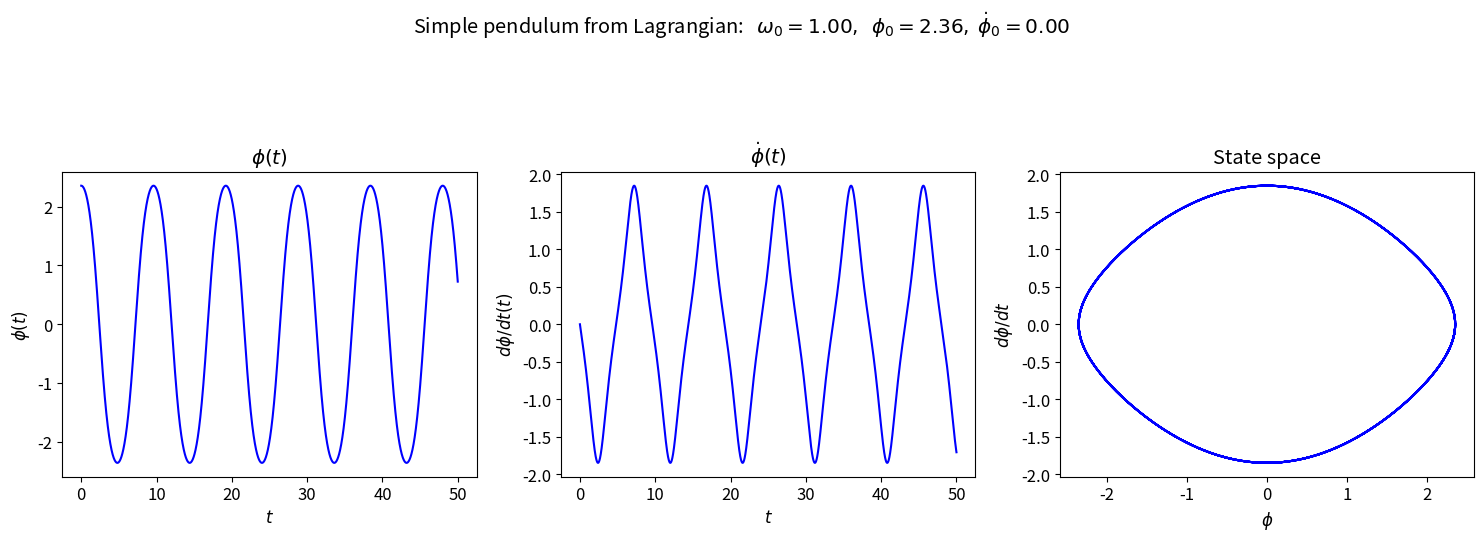
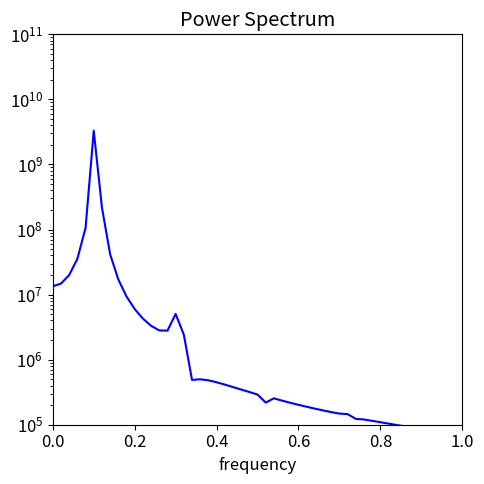

Here is the Python script that generated these plots, in order:
#!/usr/bin/env python
# coding: utf-8

# # Simple pendulum using Lagrange's equation
# 
# Defines a LagrangianPendulum class that is used to generate basic pendulum plots from solving Lagrange's equations.
# 
# [redacted]

# ## Euler-Lagrange equation
# 
# For a simple pendulum, the Lagrangian with generalized coordinate $\phi$ is
# 
# $\begin{align}
#   \mathcal{L} = \frac12 m L^2 \dot\phi^2 - mgL(1 - \cos\phi)
# \end{align}$
# 
# The Euler-Lagrange equation is
# 
# $\begin{align}
#  \frac{d}{dt}\frac{\partial\mathcal{L}}{\partial \dot\phi} = \frac{\partial\mathcal L}{\partial\phi}
#  \quad\Longrightarrow\quad
#  m L^2 \ddot \phi = -mgL\sin\phi
#   \ \mbox{or}\ \ddot\phi = - \omega_0^2\sin\phi = 0
#   \;.
# \end{align}$
# 
# ## Hamilton's equations
# 
# The generalized momentum corresponding to $\phi$ is
# 
# $\begin{align}
#    \frac{\partial\mathcal{L}}{\partial \dot\phi} = m L^2 \dot\phi \equiv p_\phi
#    \;.
# \end{align}$
# 
# We can invert this equation to find $\dot\phi = p_\phi / m L^2$.
# Constructing the Hamiltonian by Legendre transformation we find 
# 
# $\begin{align}
#   \mathcal{H} &= \dot\phi p_\phi  - \mathcal{L} \\
#               &= \frac{p_\phi^2}{m L^2} - \frac12 m L^2 \dot\phi^2 + mgL(1 - \cos\phi) \\
#               &= \frac{p_\phi^2}{2 m L^2} + mgL(1 - \cos\phi)
#               \;.
# \end{align}$
# 
# Thus $\mathcal{H}$ is simply $T + V$.  Hamilton's equations are
# 
# $\begin{align}
#   \dot\phi &= \frac{\partial\mathcal{H}}{\partial p_\phi} = \frac{p_\phi}{m L^2} \\
#   \dot p_\phi &= -\frac{\partial\mathcal{H}}{\partial \phi} = -mgL \sin\phi 
#   \;.
# \end{align}$

# In[1]:


get_ipython().run_line_magic('matplotlib', 'inline')


# In[2]:


import numpy as np
from scipy.integrate import odeint, solve_ivp

import matplotlib.pyplot as plt


# In[3]:


# The dpi (dots-per-inch) setting will affect the resolution and how large
#  the plots appear on screen and printed.  So you may want/need to adjust 
#  the figsize when creating the figure.
plt.rcParams['figure.dpi'] = 100.    # this is the default for notebook

# Change the common font size (smaller when higher dpi)
font_size = 12
plt.rcParams.update({'font.size': font_size})


# ## Pendulum class and utility functions

# In[4]:


class LagrangianPendulum():
    """
    Pendulum class implements the parameters and Lagrange's equations for 
     a simple pendulum (no driving or damping).
     
    Parameters
    ----------
    L : float
        length of the simple pendulum
    g : float
        gravitational acceleration at the earth's surface
    omega_0 : float
        natural frequency of the pendulum (\sqrt{g/l} where l is the 
        pendulum length) 
    mass : float
        mass of pendulum

    Methods
    -------
    dy_dt(t, y)
        Returns the right side of the differential equation in vector y, 
        given time t and the corresponding value of y.
    """
    def __init__(self, L=1., mass=1., g=1.
                ):
        self.L = L
        self.g = g
        self.omega_0 = np.sqrt(g/L)
        self.mass = mass
    
    def dy_dt(self, t, y):
        """
        This function returns the right-hand side of the diffeq: 
        [dphi/dt d^2phi/dt^2]
        
        Parameters
        ----------
        t : float
            time 
        y : float
            A 2-component vector with y[0] = phi(t) and y[1] = dphi/dt
            
        Returns
        -------
        
        """
        return [y[1], -self.omega_0**2 * np.sin(y[0]) ]
    
    def solve_ode(self, t_pts, phi_0, phi_dot_0, 
                  abserr=1.0e-9, relerr=1.0e-9):
        """
        Solve the ODE given initial conditions.
        Specify smaller abserr and relerr to get more precision.
        """
        y = [phi_0, phi_dot_0] 
        solution = solve_ivp(self.dy_dt, (t_pts[0], t_pts[-1]), 
                             y, t_eval=t_pts, 
                             atol=abserr, rtol=relerr)
        phi, phi_dot = solution.y

        return phi, phi_dot


# In[5]:


def plot_y_vs_x(x, y, axis_labels=None, label=None, title=None, 
                color=None, linestyle=None, semilogy=False, loglog=False,
                ax=None):
    """
    Generic plotting function: return a figure axis with a plot of y vs. x,
    with line color and style, title, axis labels, and line label
    """
    if ax is None:        # if the axis object doesn't exist, make one
        ax = plt.gca()

    if (semilogy):
        line, = ax.semilogy(x, y, label=label, 
                            color=color, linestyle=linestyle)
    elif (loglog):
        line, = ax.loglog(x, y, label=label, 
                          color=color, linestyle=linestyle)
    else:
        line, = ax.plot(x, y, label=label, 
                    color=color, linestyle=linestyle)

    if label is not None:    # if a label if passed, show the legend
        ax.legend()
    if title is not None:    # set a title if one if passed
        ax.set_title(title)
    if axis_labels is not None:  # set x-axis and y-axis labels if passed  
        ax.set_xlabel(axis_labels[0])
        ax.set_ylabel(axis_labels[1])

    return ax, line


# In[6]:


def start_stop_indices(t_pts, plot_start, plot_stop):
    start_index = (np.fabs(t_pts-plot_start)).argmin()  # index in t_pts array 
    stop_index = (np.fabs(t_pts-plot_stop)).argmin()  # index in t_pts array 
    return start_index, stop_index


# In[ ]:





# ## Make simple pendulum plots 

# In[7]:


# Labels for individual plot axes
phi_vs_time_labels = (r'$t$', r'$\phi(t)$')
phi_dot_vs_time_labels = (r'$t$', r'$d\phi/dt(t)$')
state_space_labels = (r'$\phi$', r'$d\phi/dt$')

# Common plotting time (generate the full time then use slices)
t_start = 0.
t_end = 50.
delta_t = 0.001

t_pts = np.arange(t_start, t_end+delta_t, delta_t)  

L = 1.
g = 1.
mass = 1.

# Instantiate a pendulum 
p1 = LagrangianPendulum(L=L, g=g, mass=mass)


# In[8]:


# both plots: same initial conditions
phi_0 = (3./4.)*np.pi
phi_dot_0 = 0.
phi, phi_dot = p1.solve_ode(t_pts, phi_0, phi_dot_0)


# start the plot!
fig = plt.figure(figsize=(15,5))
overall_title = 'Simple pendulum from Lagrangian:  ' + \
                rf' $\omega_0 = {p1.omega_0:.2f},$' + \
                rf'  $\phi_0 = {phi_0:.2f},$' + \
                rf' $\dot\phi_0 = {phi_dot_0:.2f}$' + \
                '\n'     # \n means a new line (adds some space here)
fig.suptitle(overall_title, va='baseline')
    
# first plot: phi plot 
ax_a = fig.add_subplot(1,3,1)                  

start, stop = start_stop_indices(t_pts, t_start, t_end)    
plot_y_vs_x(t_pts[start : stop], phi[start : stop], 
            axis_labels=phi_vs_time_labels, 
            color='blue',
            label=None, 
            title=r'$\phi(t)$', 
            ax=ax_a)    
                              
# second plot: phi_dot plot 
ax_b = fig.add_subplot(1,3,2)                  

start, stop = start_stop_indices(t_pts, t_start, t_end)    
plot_y_vs_x(t_pts[start : stop], phi_dot[start : stop], 
            axis_labels=phi_dot_vs_time_labels, 
            color='blue',
            label=None, 
            title=r'$\dot\phi(t)$', 
            ax=ax_b)    

# third plot: state space plot from t=30 to t=50   
ax_c = fig.add_subplot(1,3,3)                  

start, stop = start_stop_indices(t_pts, t_start, t_end)    
plot_y_vs_x(phi[start : stop], phi_dot[start : stop], 
            axis_labels=state_space_labels, 
            color='blue',
            label=None, 
            title='State space', 
            ax=ax_c)    

fig.tight_layout()
fig.savefig('simple_pendulum_Lagrange.png', bbox_inches='tight')  


# Now trying the power spectrum, plotting only positive frequencies and cutting off the lower peaks:

# In[9]:


start, stop = start_stop_indices(t_pts, t_start, t_end)    
signal = phi[start:stop]
power_spectrum = np.abs(np.fft.fft(signal))**2
freqs = np.fft.fftfreq(signal.size, delta_t)
idx = np.argsort(freqs)

fig_ps = plt.figure(figsize=(5,5))
ax_ps = fig_ps.add_subplot(1,1,1)
ax_ps.semilogy(freqs[idx], power_spectrum[idx], color='blue')
ax_ps.set_xlim(0, 1.)
ax_ps.set_ylim(1.e5, 1.e11)
ax_ps.set_xlabel('frequency')
ax_ps.set_title('Power Spectrum')

fig_ps.tight_layout()


# In[ ]:




